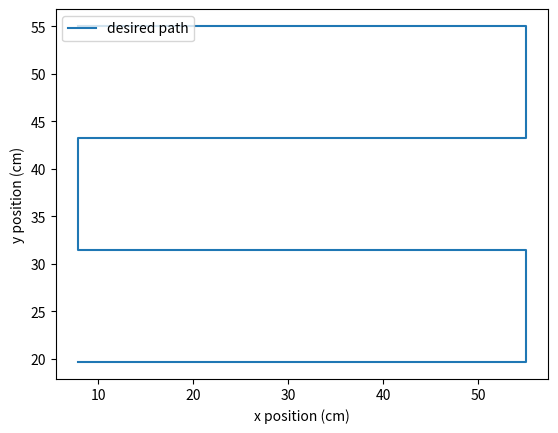

Generate this figure with matplotlib:
import numpy as np
import matplotlib.pyplot as plt

"""Generate matplot of desired paths for robot"""

PIX2METERS = .842/1071

path_points = np.array([[100,700],
                       [700,700],
                       [700,550],
                       [100,550],
                       [100,400],
                       [700,400],
                       [700,250],
                       [100,250]])

path_times = [0, 5, 10, 15, 20, 25, 30, 35]

# Plotting
plt.figure(1)
plt.plot(path_points[:,0]*PIX2METERS*100, path_points[:,1]*PIX2METERS*100, label="desired path")
plt.xlabel("x position (cm)")
plt.ylabel("y position (cm)")
plt.legend(loc="upper left")
plt.axis('scaled')

plt.show()
